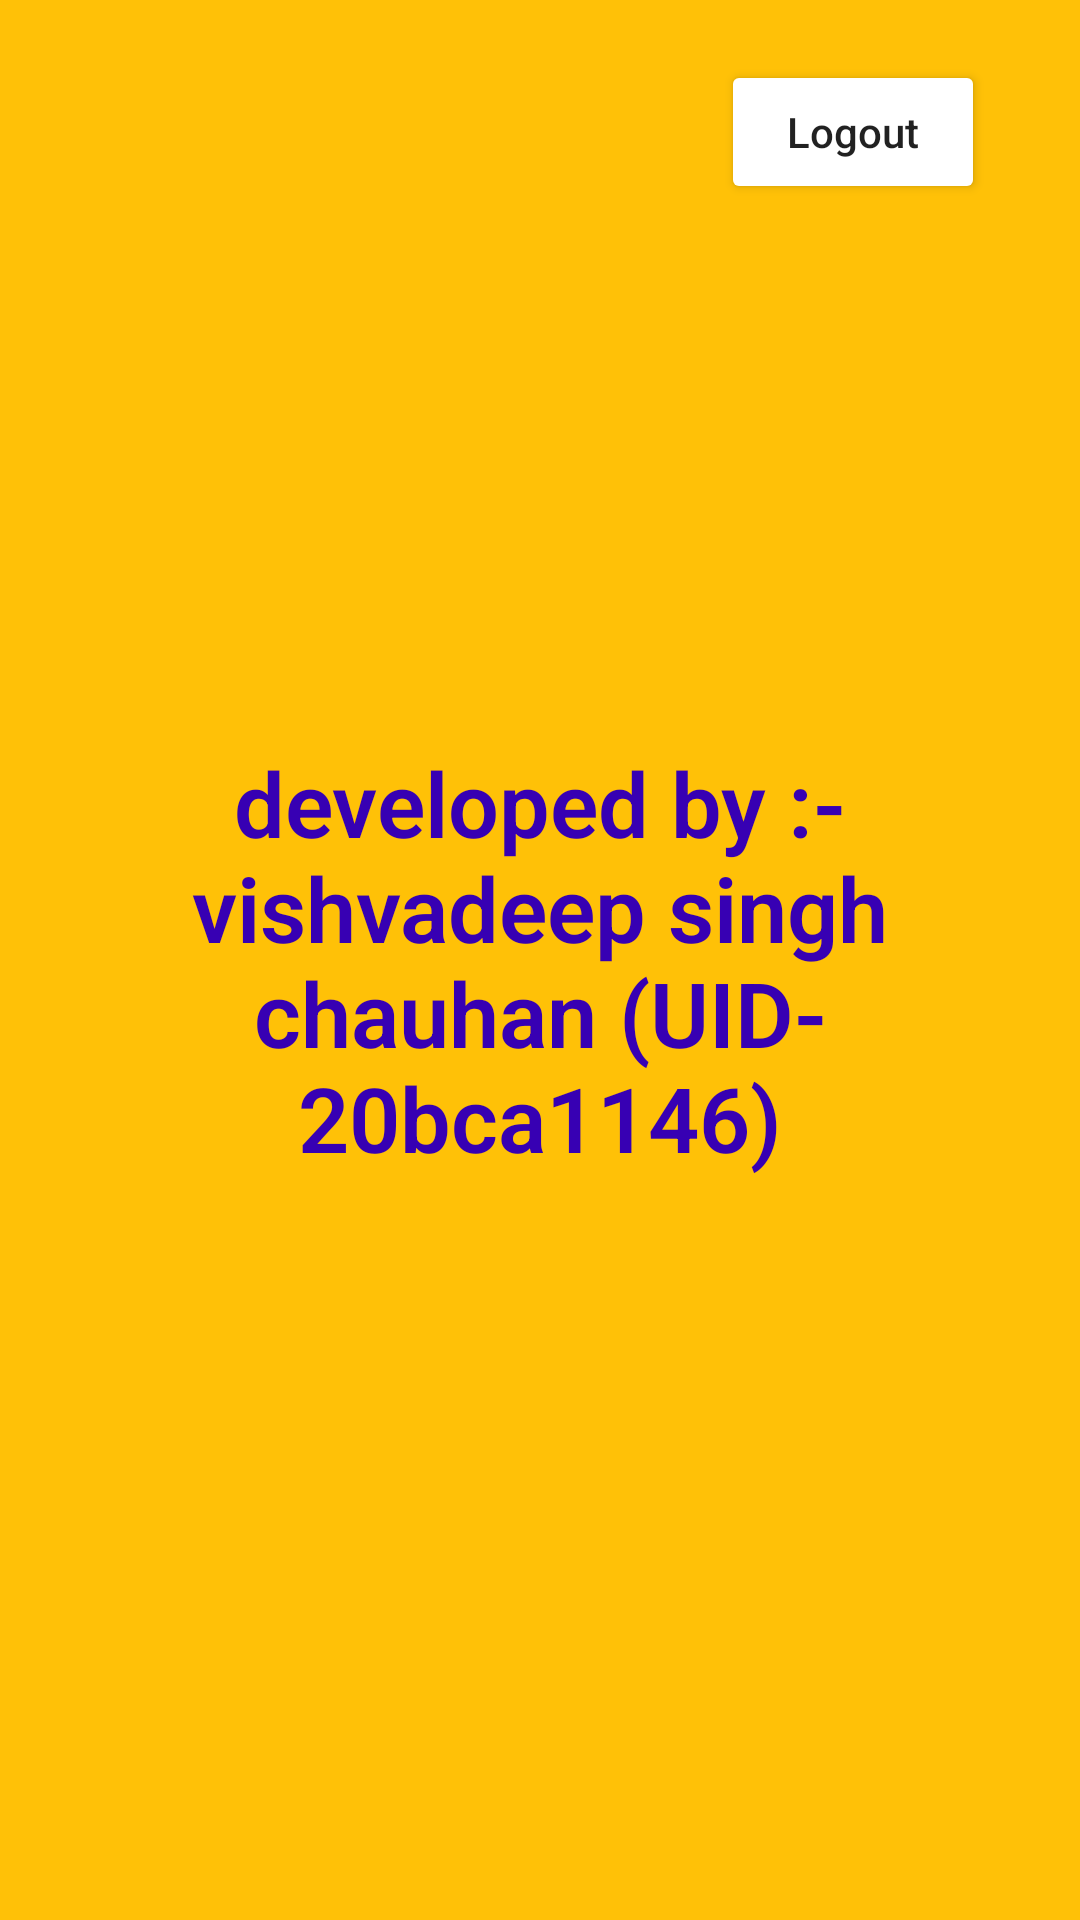

Layout XML and referenced resources for this Android screen:
<!-- AndroidManifest.xml: application theme Theme.ComplexProblem -->
<!-- res/layout/activity_main.xml -->
<?xml version="1.0" encoding="utf-8"?>
<androidx.constraintlayout.widget.ConstraintLayout xmlns:android="http://schemas.android.com/apk/res/android"
    xmlns:app="http://schemas.android.com/apk/res-auto"
    xmlns:tools="http://schemas.android.com/tools"
    android:layout_width="match_parent"
    android:layout_height="match_parent"
    tools:context=".MainActivity">

    <TextView
        android:layout_width="match_parent"
        android:layout_height="match_parent"
        android:background="@color/yelloww2"
        android:fontFamily="sans-serif-light"
        android:gravity="center"

        android:padding="20dp"

        android:text="@string/developed_by_vishvadeep_singh_chauhan_uid_20bca1146"
        android:textColor="@color/purple_700"
        android:textSize="30sp"
        android:textStyle="bold"
        app:layout_constraintBottom_toBottomOf="parent"
        app:layout_constraintEnd_toEndOf="parent"
        app:layout_constraintHorizontal_bias="0.0"
        app:layout_constraintStart_toStartOf="parent"
        app:layout_constraintTop_toTopOf="parent"
        app:layout_constraintVertical_bias="0.0" />

    <Button
        android:id="@+id/logout_btn"
        android:layout_width="wrap_content"
        android:layout_height="wrap_content"
        android:layout_margin="20dp"
        android:layout_marginTop="16dp"
        android:backgroundTint="@color/yellow"
        android:text="@string/logout"
        android:textAllCaps="false"
        app:layout_constraintEnd_toEndOf="parent"
        app:layout_constraintHorizontal_bias="0.95"
        app:layout_constraintStart_toStartOf="parent"
        app:layout_constraintTop_toTopOf="parent" />

</androidx.constraintlayout.widget.ConstraintLayout>
<!-- resources referenced by this layout -->
<resources>
  <color name="purple_700">#FF3700B3</color>
  <color name="yellow" />
  <color name="yelloww2">#FFC107</color>
  <string name="developed_by_vishvadeep_singh_chauhan_uid_20bca1146">developed by :- vishvadeep singh chauhan (UID- 20bca1146)</string>
  <string name="logout">Logout</string>
  <style name="Theme.ComplexProblem" parent="Theme.MaterialComponents.DayNight.NoActionBar">
          
          <item name="colorPrimary">@color/purple_500</item>
          <item name="colorPrimaryVariant">@color/purple_700</item>
          <item name="colorOnPrimary">@color/white</item>
          
          <item name="colorSecondary">@color/teal_200</item>
          <item name="colorSecondaryVariant">@color/teal_700</item>
          <item name="colorOnSecondary">@color/black</item>
          
          <item name="android:statusBarColor" tools:targetApi="l">?attr/colorPrimaryVariant</item>
          
      </style>
  <color name="purple_500">#FF6200EE</color>
  <color name="white">#FFFFFFFF</color>
  <color name="teal_200">#FF03DAC5</color>
  <color name="teal_700">#FF018786</color>
  <color name="black">#FF000000</color>
</resources>
